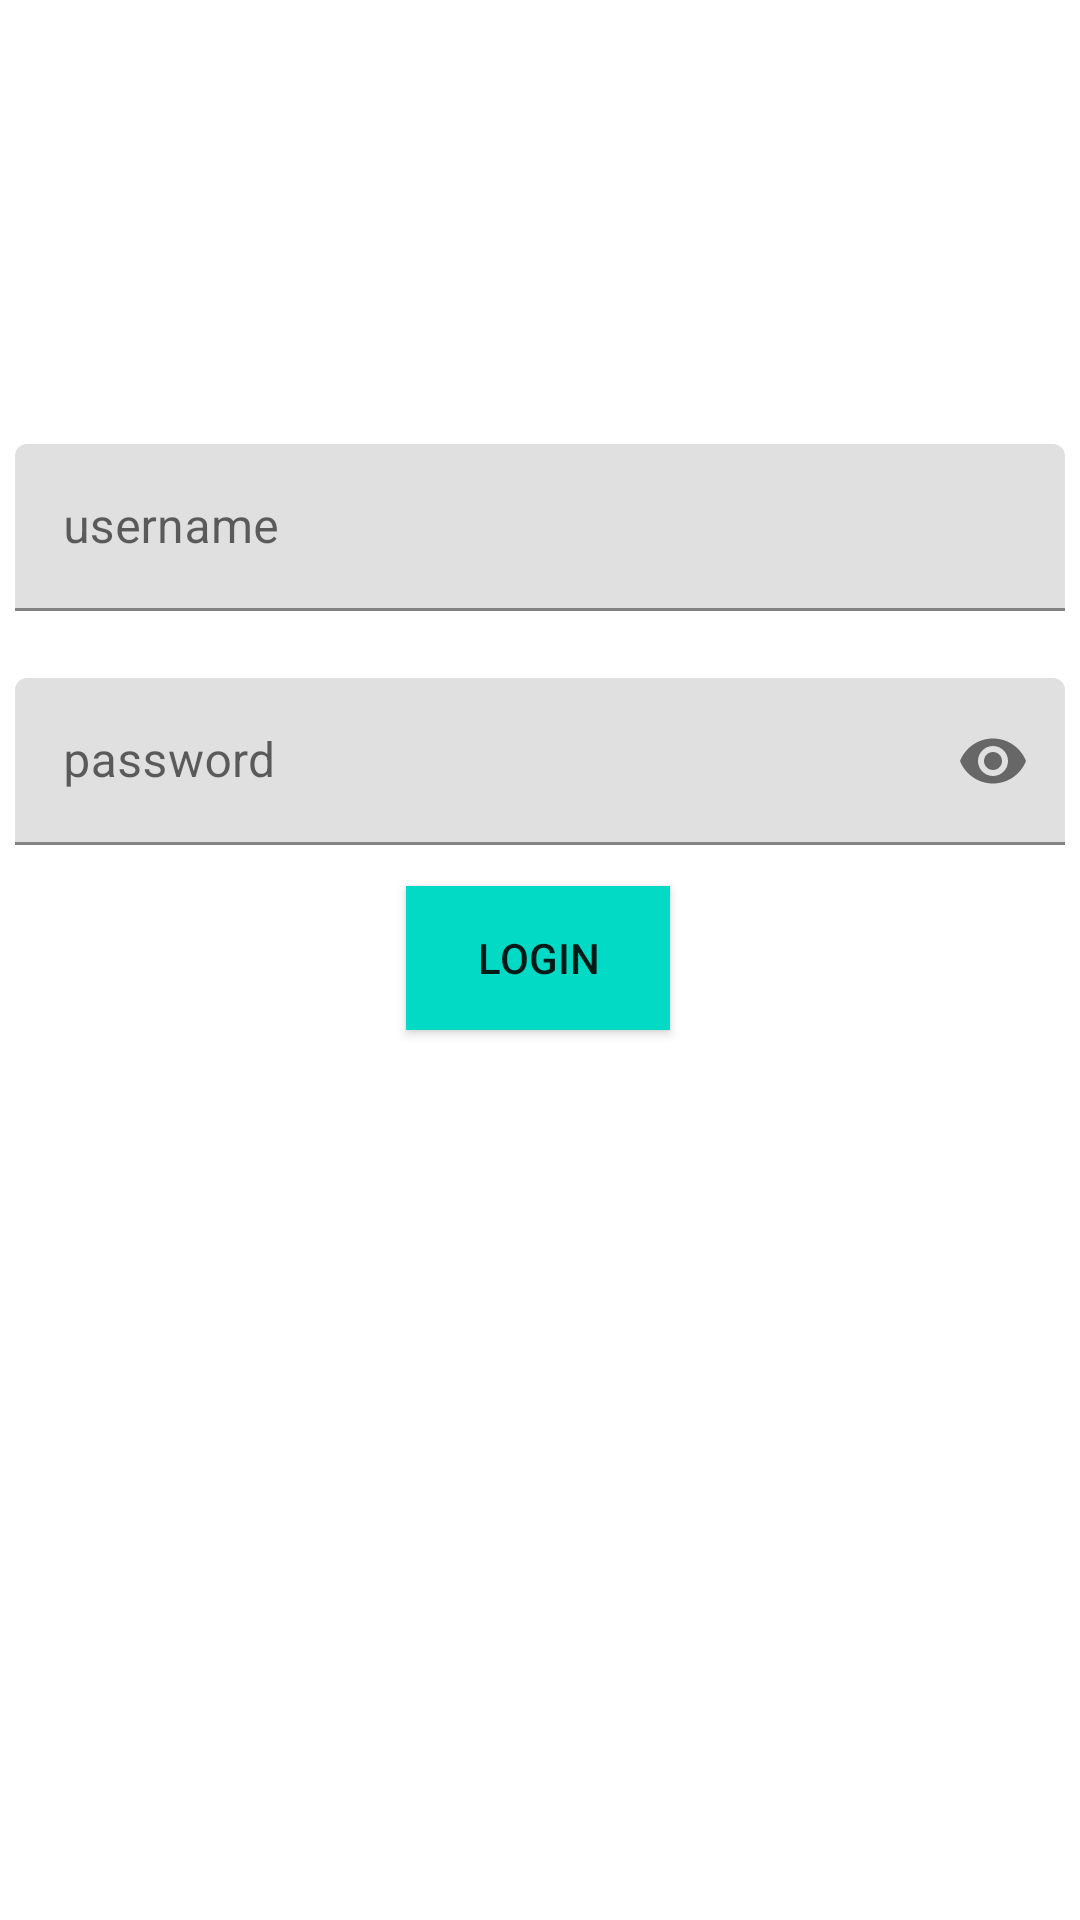

Layout XML and referenced resources for this Android screen:
<!-- AndroidManifest.xml: application theme Theme.Instant_Message -->
<!-- res/layout/activity_register.xml -->
<?xml version="1.0" encoding="utf-8"?>
<androidx.constraintlayout.widget.ConstraintLayout xmlns:android="http://schemas.android.com/apk/res/android"
    android:layout_width="match_parent"
    android:layout_height="match_parent"
    xmlns:app="http://schemas.android.com/apk/res-auto">

    <com.google.android.material.textfield.TextInputLayout
        android:id="@+id/username_register"
        android:layout_width="350dp"
        android:layout_height="wrap_content"
        android:hint="@string/username"
        app:layout_constraintBottom_toBottomOf="parent"
        app:layout_constraintEnd_toEndOf="parent"
        app:layout_constraintHorizontal_bias="0.491"
        app:layout_constraintStart_toStartOf="parent"
        app:layout_constraintTop_toTopOf="parent"
        app:layout_constraintVertical_bias="0.253">
        <com.google.android.material.textfield.TextInputEditText
            android:id="@+id/username_input_register"
            android:layout_width="match_parent"
            android:layout_height="wrap_content" />


    </com.google.android.material.textfield.TextInputLayout>

    <com.google.android.material.textfield.TextInputLayout

        app:endIconMode="password_toggle"
        android:id="@+id/password_tf"
        android:layout_width="350dp"
        android:layout_height="wrap_content"
        android:hint="@string/password"
        app:layout_constraintBottom_toBottomOf="parent"
        app:layout_constraintEnd_toEndOf="parent"
        app:layout_constraintHorizontal_bias="0.491"
        app:layout_constraintStart_toStartOf="parent"
        app:layout_constraintTop_toTopOf="parent"
        app:layout_constraintVertical_bias="0.387">
        <com.google.android.material.textfield.TextInputEditText
            android:id="@+id/password_input_register"
            android:layout_width="match_parent"
            android:layout_height="wrap_content"
            android:inputType="textPassword"
            />

    </com.google.android.material.textfield.TextInputLayout>


    <Button
        android:id="@+id/register"
        android:layout_width="wrap_content"
        android:layout_height="wrap_content"
        android:text="@string/login"
        app:layout_constraintBottom_toBottomOf="parent"
        app:layout_constraintEnd_toEndOf="parent"
        app:layout_constraintHorizontal_bias="0.498"
        app:layout_constraintStart_toStartOf="parent"
        app:layout_constraintTop_toTopOf="parent"
        app:layout_constraintVertical_bias="0.499"
        style="@style/loginButton"
        />

</androidx.constraintlayout.widget.ConstraintLayout>
<!-- resources referenced by this layout -->
<resources>
  <string name="login">Login</string>
  <string name="password">password</string>
  <string name="username">username</string>
  <style name="loginButton">
          <item name="android:background">@color/teal_200</item>
      </style>
  <style name="Theme.Instant_Message" parent="Theme.MaterialComponents.DayNight.NoActionBar">
          
          <item name="colorPrimary">@color/purple_500</item>
          <item name="colorPrimaryVariant">@color/purple_700</item>
          <item name="colorOnPrimary" tools:ignore="PrivateResource">@color/white</item>
          
          <item name="colorSecondary">@color/teal_200</item>
          <item name="colorSecondaryVariant">@color/teal_700</item>
          <item name="colorOnSecondary">@color/black</item>
          
          <item name="android:statusBarColor">#EDEDED</item>
          <item name="android:windowLightStatusBar">true</item>
      </style>
  <color name="teal_200">#FF03DAC5</color>
  <color name="purple_500">#FF6200EE</color>
  <color name="purple_700">#FF3700B3</color>
  <color name="white">#FFFFFFFF</color>
  <color name="teal_700">#FF018786</color>
  <color name="black">#FF000000</color>
</resources>
